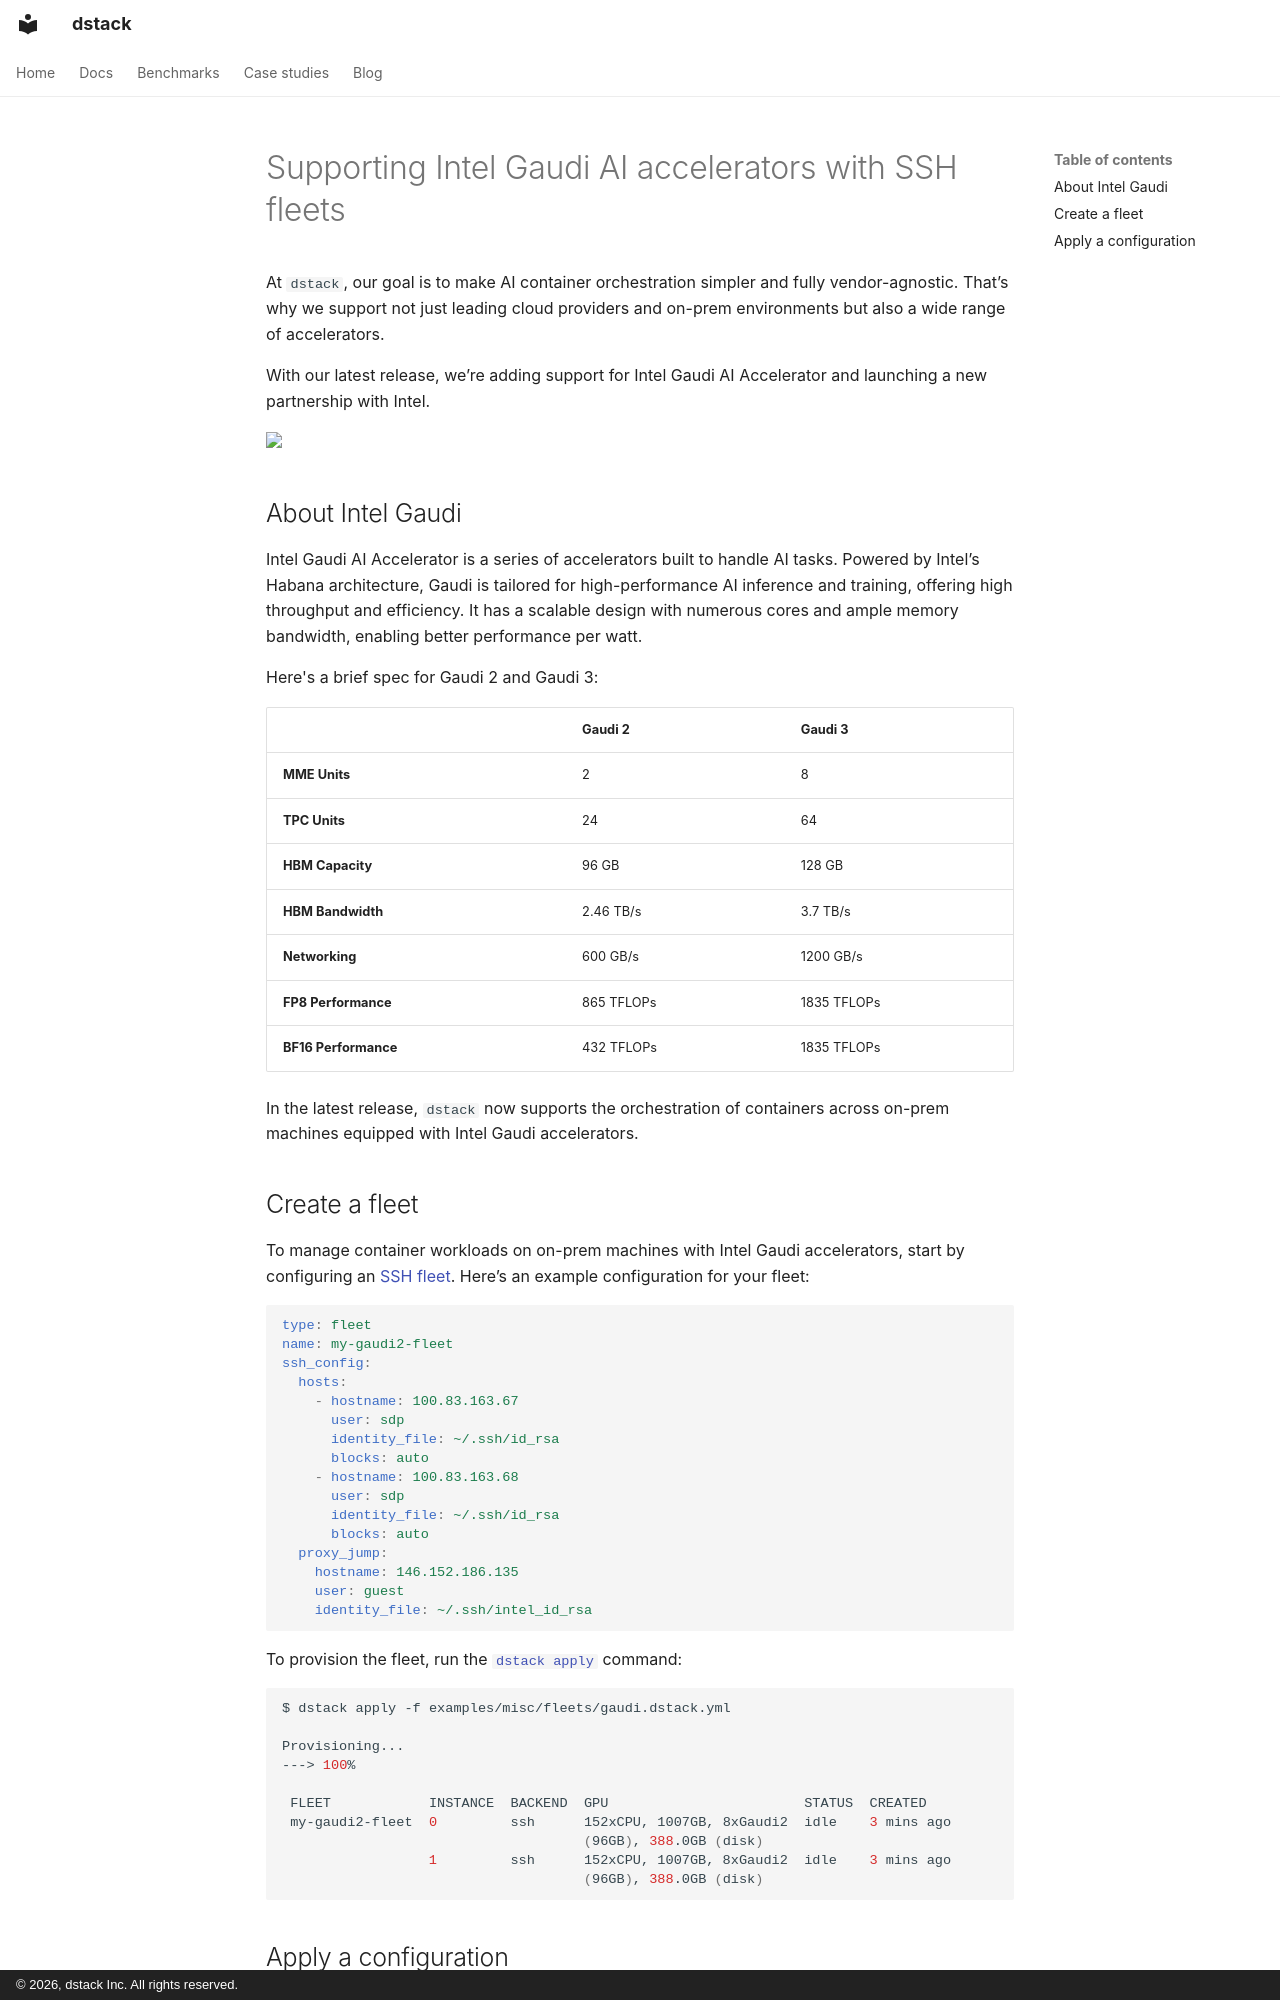

repository: dstackai/dstack · page: blog/posts/intel-gaudi/index.html · generator: mkdocs · copyright: © 2026, dstack Inc. All rights reserved.

---
title: Supporting Intel Gaudi AI accelerators with SSH fleets
date: 2025-02-21
description: "dstack now supports Intel Gaudi accelerators with SSH fleets, simplifying container orchestration across private clouds and data centers."  
slug: intel-gaudi
image: https://dstack.ai/static-assets/static-assets/images/dstack-intel-gaudi-and-intel-tiber-cloud.png-v2
categories:
  - Changelog
---

# Supporting Intel Gaudi AI accelerators with SSH fleets

At `dstack`, our goal is to make AI container orchestration simpler and fully vendor-agnostic. That’s why we support not
just leading cloud providers and on-prem environments but also a wide range of accelerators.

With our latest release, we’re adding support
for Intel Gaudi AI Accelerator and launching a new partnership with Intel.

<img src="https://dstack.ai/static-assets/static-assets/images/dstack-intel-gaudi-and-intel-tiber-cloud-v2.png" width="630"/>

<!-- more -->

## About Intel Gaudi

Intel Gaudi AI Accelerator is a series of accelerators built to handle AI tasks. Powered by Intel’s Habana architecture, Gaudi is
tailored for high-performance AI inference and training, offering high throughput and efficiency. It has a scalable
design with numerous cores and ample memory bandwidth, enabling better performance per watt.

Here's a brief spec for Gaudi 2 and Gaudi 3:

|                      | **Gaudi 2** | **Gaudi 3** |
|----------------------|-------------|-------------|
| **MME Units**        | 2           | 8           |
| **TPC Units**        | 24          | 64          |
| **HBM Capacity**     | 96 GB       | 128 GB      |
| **HBM Bandwidth**    | 2.46 TB/s   | 3.7 TB/s    |
| **Networking**       | 600 GB/s    | 1200 GB/s   |
| **FP8 Performance**  | 865 TFLOPs  | 1835 TFLOPs |
| **BF16 Performance** | 432 TFLOPs  | 1835 TFLOPs |

In the latest release, `dstack` now supports the orchestration of containers across on-prem 
machines equipped with Intel Gaudi accelerators.

## Create a fleet

To manage container workloads on on-prem machines with Intel Gaudi accelerators, start by configuring an 
[SSH fleet](../../docs/concepts/fleets.md#ssh-fleets). Here’s an example configuration for your fleet:

<div editor-title="examples/misc/fleets/gaudi.dstack.yml">

```yaml
type: fleet
name: my-gaudi2-fleet
ssh_config:
  hosts:
    - hostname: 100.83.163.67
      user: sdp
      identity_file: ~/.ssh/id_rsa
      blocks: auto
    - hostname: 100.83.163.68
      user: sdp
      identity_file: ~/.ssh/id_rsa
      blocks: auto
  proxy_jump:
    hostname: 146.152.186.135
    user: guest
    identity_file: ~/.ssh/intel_id_rsa
```

</div>

To provision the fleet, run the [`dstack apply`](../../docs/reference/cli/dstack/apply.md) command:

<div class="termy">

```shell
$ dstack apply -f examples/misc/fleets/gaudi.dstack.yml

Provisioning...
---> 100%

 FLEET            INSTANCE  BACKEND  GPU                        STATUS  CREATED 
 my-gaudi2-fleet  0         ssh      152xCPU, 1007GB, 8xGaudi2  idle    3 mins ago
                                     (96GB), 388.0GB (disk)     
                  1         ssh      152xCPU, 1007GB, 8xGaudi2  idle    3 mins ago
                                     (96GB), 388.0GB (disk)     
```

</div>
